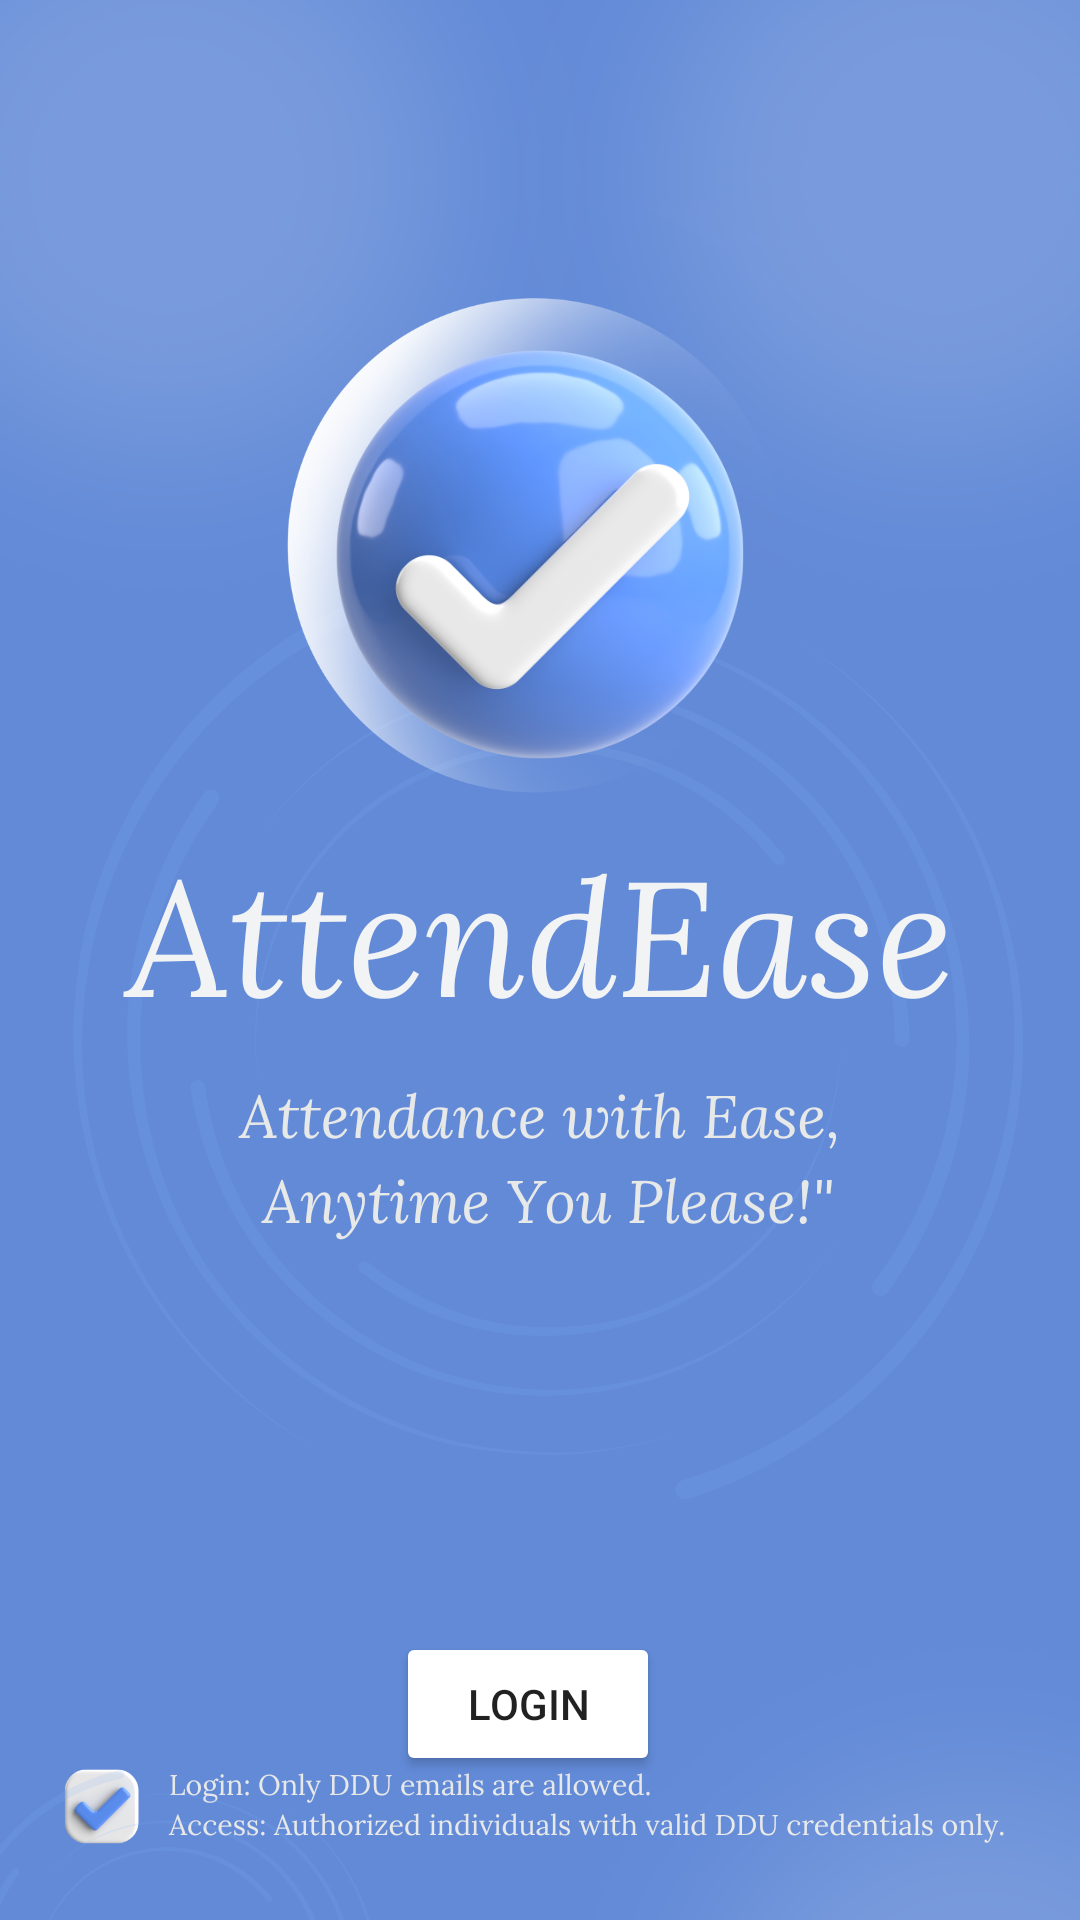

The Android layout XML behind this screen, and the referenced resources:
<!-- AndroidManifest.xml: application theme AppTheme.FullScreen -->
<!-- res/layout/activity_main.xml -->
<?xml version="1.0" encoding="utf-8"?>
<androidx.constraintlayout.widget.ConstraintLayout xmlns:android="http://schemas.android.com/apk/res/android"
    xmlns:app="http://schemas.android.com/apk/res-auto"
    xmlns:tools="http://schemas.android.com/tools"
    android:id="@+id/main"
    android:layout_width="match_parent"
    android:layout_height="match_parent"
    android:background="@drawable/page1"
    tools:context=".MainActivity">

















    <Button
        android:id="@+id/Login"
        android:layout_width="wrap_content"
        android:layout_height="wrap_content"
        android:layout_marginStart="132dp"
        android:layout_marginTop="544dp"
        android:text="Login"
        android:backgroundTint="@color/white"
        app:layout_constraintStart_toStartOf="parent"
        app:layout_constraintTop_toTopOf="parent" />

    <androidx.constraintlayout.widget.Barrier
        android:id="@+id/barrier"
        android:layout_width="wrap_content"
        android:layout_height="wrap_content"
        app:barrierDirection="left" />




</androidx.constraintlayout.widget.ConstraintLayout>
<!-- resources referenced by this layout -->
<resources>
  <color name="white">#FFFFFFFF</color>
  <!-- drawable page1: jpg bitmap (drawable, 75334 bytes) -->
  <style name="AppTheme.FullScreen" parent="Theme.AppCompat.Light.NoActionBar">
          <item name="android:windowFullscreen">true</item>
      </style>
</resources>
